Run: headless pygame with SDL's dummy video driver; simulated clock (each Clock.tick advances the game by its frame time, no real sleeping); random seed 0; keys injected as events and as key.get_pressed() state; no mouse input; restart key R tapped at the start of phases 3 and 4.
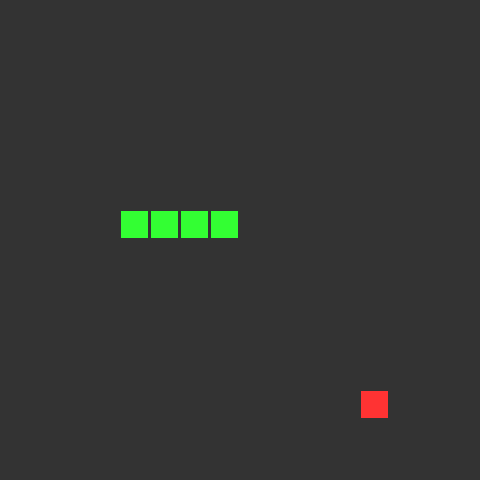
Frame 1 of 4 · flips 1–60 · no input
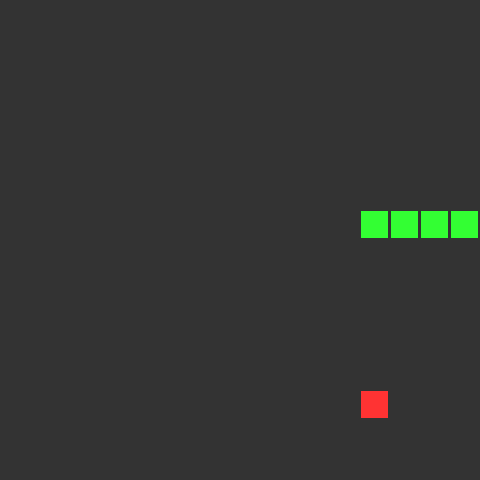
Frame 2 of 4 · flips 61–180 · tapped SPACE, RETURN · held RIGHT (→), D
Frame 3 of 4 · flips 181–300 · tapped R · held DOWN (↓), S · screen unchanged from frame 2, image omitted
Frame 4 of 4 · flips 301–420 · tapped R · held LEFT (←), A, UP (↑), W · screen unchanged from frame 3, image omitted

The pygame program that drew these frames:

import pygame
import random
import sys

# Constants mapped directly from your C code
SIZE = 16
FPS = 8
WIDTH = 480
HEIGHT = 480
CELL_SIZE = WIDTH // SIZE

# Colors mapped from glUniform3f calls
BG_COLOR = (51, 51, 51)       # 0.2, 0.2, 0.2
SNAKE_COLOR = (51, 255, 51)   # 0.2, 1.0, 0.2
APPLE_COLOR = (255, 51, 51)   # 1.0, 0.2, 0.2

def init_game():
    # Head at (SIZE-1)>>1, which is 7. Array stores (x, y) tuples.
    # Appending 3 body parts to the left as per the C loop.
    snake = [(7, 7), (6, 7), (5, 7), (4, 7)]
    dx, dy = 0, 0
    
    # Place initial apple randomly
    while True:
        apple = (random.randint(0, SIZE - 1), random.randint(0, SIZE - 1))
        if apple not in snake:
            break
            
    return snake, apple, dx, dy, False

def main():
    pygame.init()
    screen = pygame.display.set_mode((WIDTH, HEIGHT))
    pygame.display.set_caption("Zoro Snake")
    clock = pygame.time.Clock()

    snake, apple, dx, dy, gameover = init_game()

    while True:
        # Event Polling
        for event in pygame.event.get():
            if event.type == pygame.QUIT:
                pygame.quit()
                sys.exit()
                
        keys = pygame.key.get_pressed()
        
        if keys[pygame.K_ESCAPE] or keys[pygame.K_q]:
            pygame.quit()
            sys.exit()
            
        if gameover and keys[pygame.K_r]:
            snake, apple, dx, dy, gameover = init_game()

        # Input mapping (Exactly matching the C conditional quirk)
        if not gameover:
            if keys[pygame.K_d] or keys[pygame.K_RIGHT]:
                if dx == 0: dx, dy = 1, 0
            if keys[pygame.K_a] or keys[pygame.K_LEFT]:
                if dx == 0 and dy != 0: dx, dy = -1, 0
            if keys[pygame.K_w] or keys[pygame.K_UP]:
                if dy == 0: dx, dy = 0, -1
            if keys[pygame.K_s] or keys[pygame.K_DOWN]:
                if dy == 0: dx, dy = 0, 1

        # Game Logic Update
        if not gameover and (dx != 0 or dy != 0):
            head_x, head_y = snake[0]
            new_head = (head_x + dx, head_y + dy)

            # Check boundaries
            if new_head[0] < 0 or new_head[0] >= SIZE or new_head[1] < 0 or new_head[1] >= SIZE:
                gameover = True
            # Check self-collision (excluding the tail tip since it moves forward)
            elif new_head in snake[:-1]:
                gameover = True
            else:
                snake.insert(0, new_head) # Move head
                
                if new_head == apple:
                    # Apple eaten: don't remove tail, generate new apple
                    while True:
                        apple = (random.randint(0, SIZE - 1), random.randint(0, SIZE - 1))
                        if apple not in snake:
                            break
                else:
                    # Normal movement: remove tail
                    snake.pop()

        # Render
        screen.fill(BG_COLOR)
        
        # In the C code, s = 1.8 / SIZE. This leaves a 10% gap (5% padding per side)
        padding = CELL_SIZE * 0.05
        block_size = CELL_SIZE * 0.9

        # Draw Apple
        pygame.draw.rect(screen, APPLE_COLOR, 
                         (apple[0] * CELL_SIZE + padding, 
                          apple[1] * CELL_SIZE + padding, 
                          block_size, block_size))
        
        # Draw Snake
        for segment in snake:
            pygame.draw.rect(screen, SNAKE_COLOR, 
                             (segment[0] * CELL_SIZE + padding, 
                              segment[1] * CELL_SIZE + padding, 
                              block_size, block_size))

        pygame.display.flip()
        clock.tick(FPS)

if __name__ == "__main__":
    main()
